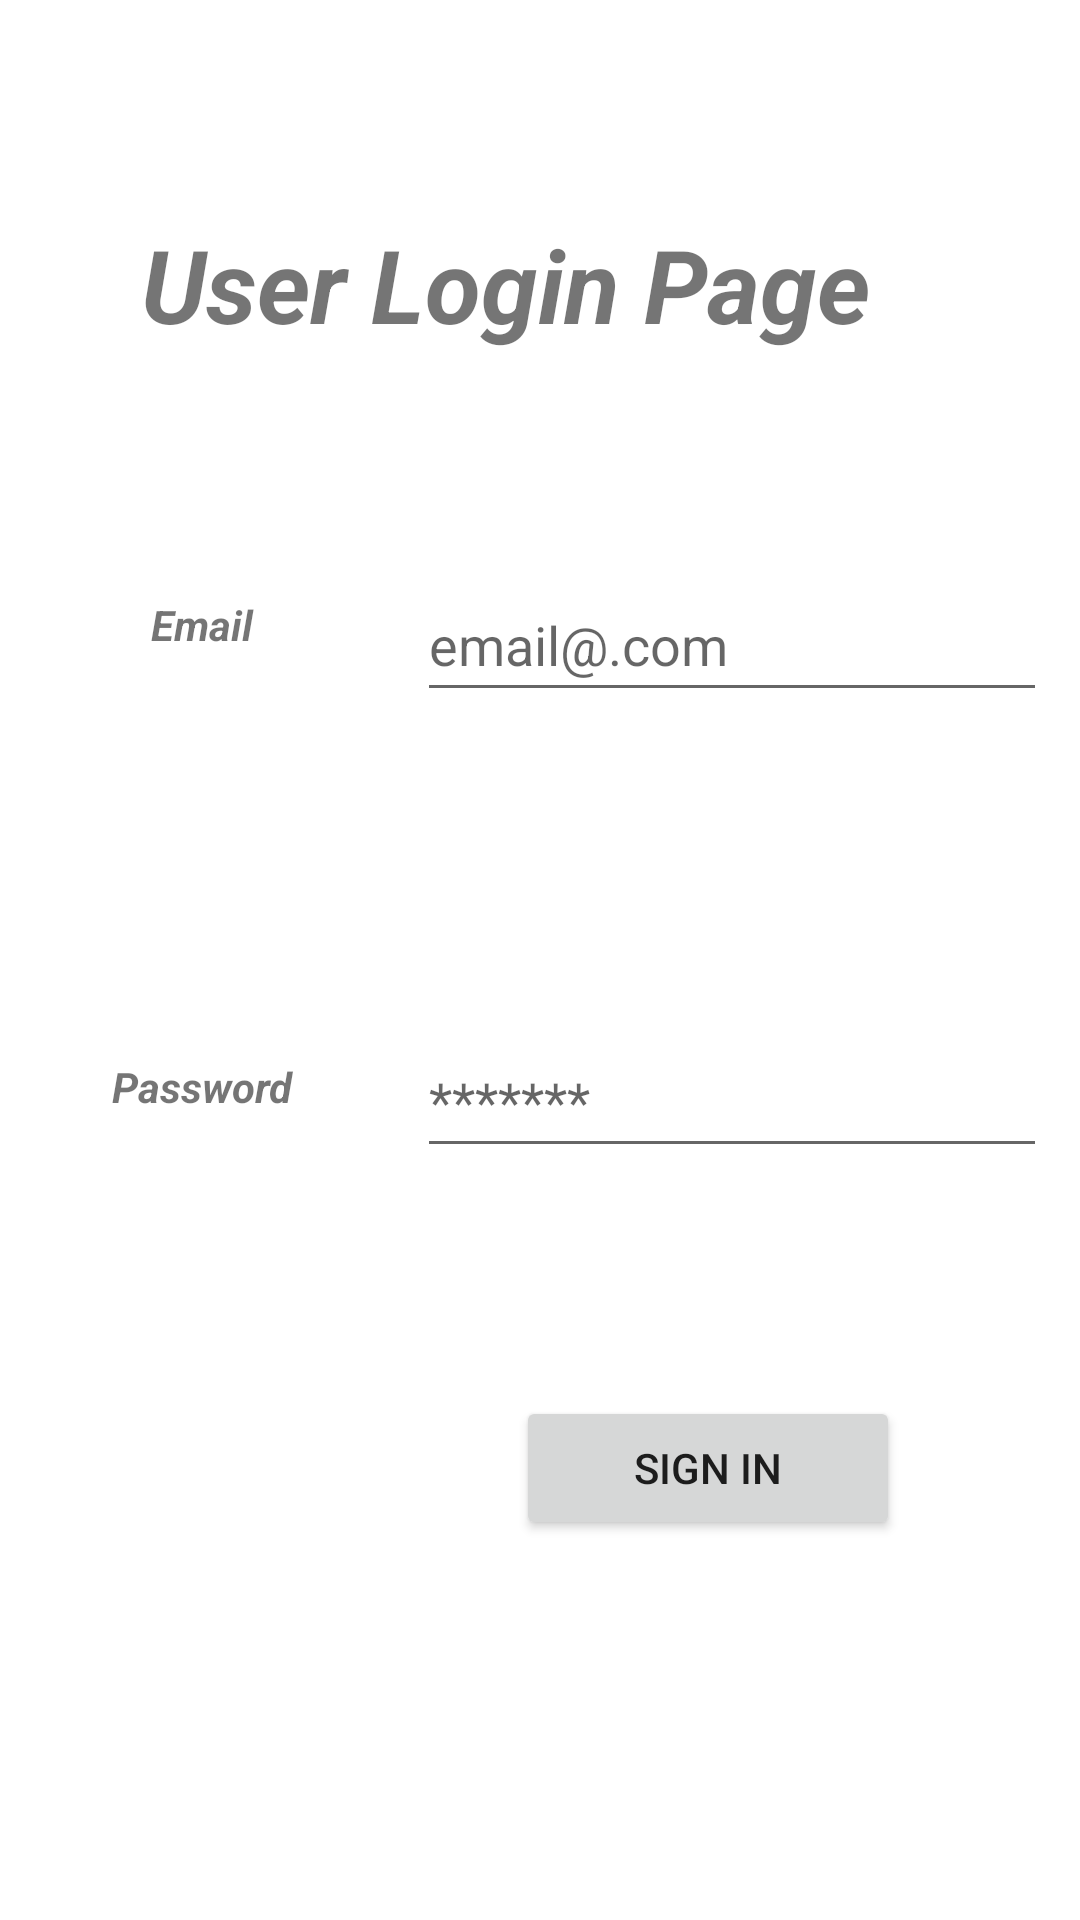

This screen was rendered from an Android layout file. Write that file and the resources it references.
<!-- AndroidManifest.xml: application theme Theme.IMP_Project_for_Life -->
<!-- res/layout/activity_user_login.xml -->
<?xml version="1.0" encoding="utf-8"?>
<androidx.constraintlayout.widget.ConstraintLayout xmlns:android="http://schemas.android.com/apk/res/android"
    xmlns:app="http://schemas.android.com/apk/res-auto"
    xmlns:tools="http://schemas.android.com/tools"
    android:layout_width="match_parent"
    android:layout_height="match_parent"
    tools:context=".UserLogin">

    <EditText
        android:id="@+id/User_login_Email"
        android:layout_width="wrap_content"
        android:layout_height="wrap_content"
        android:layout_marginStart="32dp"
        android:layout_marginTop="72dp"
        android:ems="10"
        android:hint="email@.com"
        android:inputType="textEmailAddress"
        android:minHeight="48dp"
        app:layout_constraintStart_toEndOf="@+id/textView11"
        app:layout_constraintTop_toBottomOf="@+id/textView10" />

    <TextView
        android:id="@+id/textView9"
        android:layout_width="79dp"
        android:layout_height="30dp"
        android:layout_marginStart="28dp"
        android:layout_marginTop="120dp"
        android:gravity="center"
        android:text="Password"
        android:textStyle="bold|italic"
        app:layout_constraintStart_toStartOf="parent"
        app:layout_constraintTop_toBottomOf="@+id/textView11" />

    <EditText
        android:id="@+id/user_login_Password"
        android:layout_width="wrap_content"
        android:layout_height="wrap_content"
        android:layout_marginStart="32dp"
        android:layout_marginTop="104dp"
        android:ems="10"
        android:hint="*******"
        android:inputType="textPassword"
        android:minHeight="48dp"
        app:layout_constraintStart_toEndOf="@+id/textView9"
        app:layout_constraintTop_toBottomOf="@+id/User_login_Email" />

    <TextView
        android:id="@+id/textView10"
        android:layout_width="wrap_content"
        android:layout_height="wrap_content"
        android:layout_marginTop="72dp"
        android:fadingEdge="vertical"
        android:text="User Login Page"
        android:textSize="34sp"
        android:textStyle="bold|italic"
        app:layout_constraintEnd_toEndOf="parent"
        app:layout_constraintHorizontal_bias="0.403"
        app:layout_constraintStart_toStartOf="parent"
        app:layout_constraintTop_toTopOf="parent" />

    <Button
        android:id="@+id/User_login_btn"
        android:layout_width="128dp"
        android:layout_height="48dp"
        android:layout_marginTop="76dp"
        android:layout_marginEnd="60dp"
        android:text="Sign In"
        app:cornerRadius="25px"
        app:layout_constraintEnd_toEndOf="parent"
        app:layout_constraintTop_toBottomOf="@+id/user_login_Password" />

    <TextView
        android:id="@+id/textView11"
        android:layout_width="79dp"
        android:layout_height="38dp"
        android:layout_marginStart="28dp"
        android:layout_marginTop="72dp"
        android:gravity="center"
        android:text="Email"
        android:textStyle="bold|italic"
        app:layout_constraintStart_toStartOf="parent"
        app:layout_constraintTop_toBottomOf="@+id/textView10" />

</androidx.constraintlayout.widget.ConstraintLayout>
<!-- resources referenced by this layout -->
<resources>
  <style name="Theme.IMP_Project_for_Life" parent="Theme.MaterialComponents.DayNight.DarkActionBar">
          
          <item name="colorPrimary">@color/purple_500</item>
          <item name="colorPrimaryVariant">@color/purple_700</item>
          <item name="colorOnPrimary">@color/white</item>
          
          <item name="colorSecondary">@color/teal_200</item>
          <item name="colorSecondaryVariant">@color/teal_700</item>
          <item name="colorOnSecondary">@color/black</item>
          
          <item name="android:statusBarColor" tools:targetApi="l">?attr/colorPrimaryVariant</item>
          
      </style>
  <!-- not gathered from this repository: default colours our renderer supplied (Android Studio template values) -->
  <color name="purple_500">#FF6200EE</color>
  <color name="purple_700">#FF3700B3</color>
  <color name="teal_200">#FF03DAC5</color>
  <color name="teal_700">#FF018786</color>
  <color name="black">#FF000000</color>
  <color name="white">#FFFFFFFF</color>
</resources>
